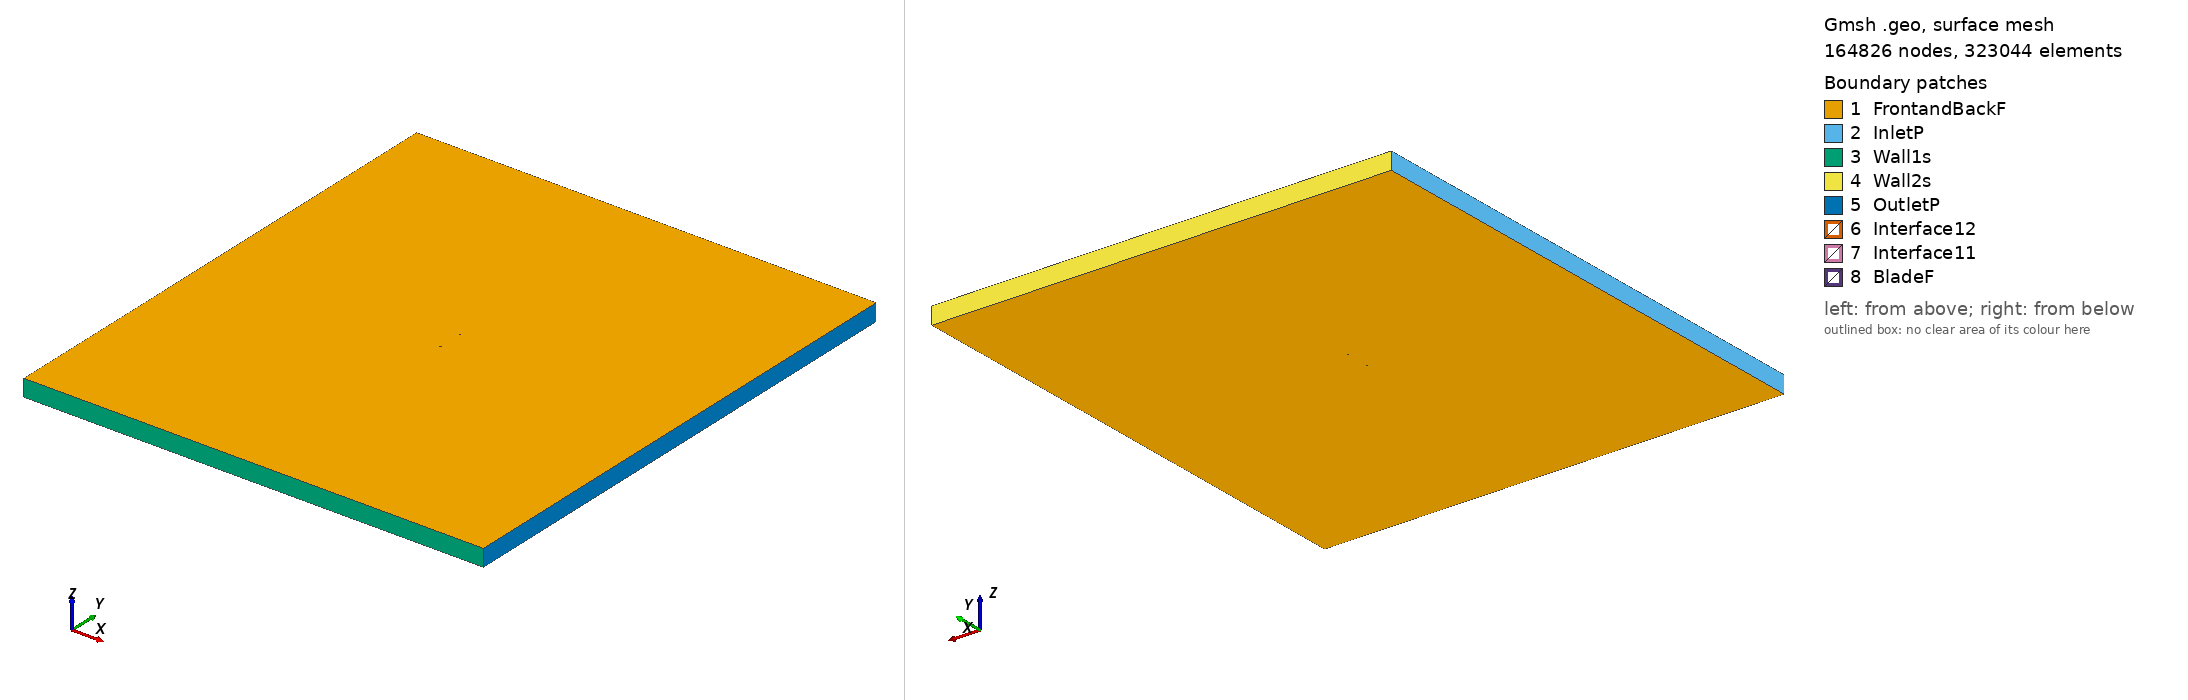

Gmsh geometry script, surface-meshed: 164826 nodes, 323044 surface elements. Boundary patches (legend numbers): 1 FrontandBackF, 2 InletP, 3 Wall1s, 4 Wall2s, 5 OutletP, 6 Interface12, 7 Interface11, 8 BladeF. Left view from above one corner, right view from below the opposite corner. Legend entries are the model's physical surfaces. The drawing asked Gmsh for element sizes between 1% and 20% of the model's largest extent; the script's own settings can give other sizes.

=== usnps4_tsr_3.05_aoa_-4.8965.geo (drawn) ===
SetFactory("OpenCASCADE");

Point(1) = {0.074678, 0.741466, 0, 1.0};
Point(2) = {0.074297, 0.741600, 0, 1.0};
Point(3) = {0.073235, 0.741969, 0, 1.0};
Point(4) = {0.071636, 0.742486, 0, 1.0};
Point(5) = {0.069568, 0.743095, 0, 1.0};
Point(6) = {0.067020, 0.743769, 0, 1.0};
Point(7) = {0.063978, 0.744485, 0, 1.0};
Point(8) = {0.060469, 0.745213, 0, 1.0};
Point(9) = {0.056534, 0.745929, 0, 1.0};
Point(10) = {0.052212, 0.746617, 0, 1.0};
Point(11) = {0.047548, 0.747261, 0, 1.0};
Point(12) = {0.042588, 0.747853, 0, 1.0};
Point(13) = {0.037376, 0.748387, 0, 1.0};
Point(14) = {0.031957, 0.748853, 0, 1.0};
Point(15) = {0.026377, 0.749246, 0, 1.0};
Point(16) = {0.020681, 0.749562, 0, 1.0};
Point(17) = {0.014916, 0.749795, 0, 1.0};
Point(18) = {0.009121, 0.749942, 0, 1.0};
Point(19) = {0.003338, 0.750000, 0, 1.0};
Point(20) = {-0.002431, 0.749968, 0, 1.0};
Point(21) = {-0.008186, 0.749843, 0, 1.0};
Point(22) = {-0.013884, 0.749622, 0, 1.0};
Point(23) = {-0.019504, 0.749303, 0, 1.0};
Point(24) = {-0.025012, 0.748882, 0, 1.0};
Point(25) = {-0.030380, 0.748356, 0, 1.0};
Point(26) = {-0.035578, 0.747718, 0, 1.0};
Point(27) = {-0.040571, 0.746961, 0, 1.0};
Point(28) = {-0.045330, 0.746077, 0, 1.0};
Point(29) = {-0.049826, 0.745056, 0, 1.0};
Point(30) = {-0.054026, 0.743888, 0, 1.0};
Point(31) = {-0.057900, 0.742563, 0, 1.0};
Point(32) = {-0.061421, 0.741072, 0, 1.0};
Point(33) = {-0.064562, 0.739416, 0, 1.0};
Point(34) = {-0.067309, 0.737613, 0, 1.0};
Point(35) = {-0.069642, 0.735731, 0, 1.0};
Point(36) = {-0.071556, 0.733851, 0, 1.0};
Point(37) = {-0.073050, 0.732049, 0, 1.0};
Point(38) = {-0.074098, 0.730395, 0, 1.0};
Point(39) = {-0.074652, 0.728963, 0, 1.0};
Point(40) = {-0.074726, 0.728104, 0, 1.0};
Point(41) = {-0.074520, 0.727419, 0, 1.0};
Point(42) = {-0.073786, 0.726757, 0, 1.0};
Point(43) = {-0.072566, 0.726401, 0, 1.0};
Point(44) = {-0.070909, 0.726307, 0, 1.0};
Point(45) = {-0.068844, 0.726415, 0, 1.0};
Point(46) = {-0.066371, 0.726665, 0, 1.0};
Point(47) = {-0.063499, 0.727004, 0, 1.0};
Point(48) = {-0.060248, 0.727384, 0, 1.0};
Point(49) = {-0.056635, 0.727787, 0, 1.0};
Point(50) = {-0.052683, 0.728207, 0, 1.0};
Point(51) = {-0.048420, 0.728642, 0, 1.0};
Point(52) = {-0.043875, 0.729092, 0, 1.0};
Point(53) = {-0.039080, 0.729557, 0, 1.0};
Point(54) = {-0.034063, 0.730036, 0, 1.0};
Point(55) = {-0.028852, 0.730529, 0, 1.0};
Point(56) = {-0.023483, 0.731035, 0, 1.0};
Point(57) = {-0.017983, 0.731553, 0, 1.0};
Point(58) = {-0.012381, 0.732080, 0, 1.0};
Point(59) = {-0.006711, 0.732615, 0, 1.0};
Point(60) = {-0.000991, 0.733155, 0, 1.0};
Point(61) = {0.004735, 0.733696, 0, 1.0};
Point(62) = {0.010466, 0.734239, 0, 1.0};
Point(63) = {0.016203, 0.734783, 0, 1.0};
Point(64) = {0.021901, 0.735323, 0, 1.0};
Point(65) = {0.027524, 0.735856, 0, 1.0};
Point(66) = {0.033025, 0.736377, 0, 1.0};
Point(67) = {0.038361, 0.736882, 0, 1.0};
Point(68) = {0.043487, 0.737367, 0, 1.0};
Point(69) = {0.048357, 0.737826, 0, 1.0};
Point(70) = {0.052928, 0.738257, 0, 1.0};
Point(71) = {0.057157, 0.738655, 0, 1.0};
Point(72) = {0.061000, 0.739016, 0, 1.0};
Point(73) = {0.064419, 0.739337, 0, 1.0};
Point(74) = {0.067376, 0.739613, 0, 1.0};
Point(75) = {0.069846, 0.739844, 0, 1.0};
Point(76) = {0.071846, 0.740032, 0, 1.0};
Point(77) = {0.073389, 0.740176, 0, 1.0};
Point(78) = {0.074410, 0.740272, 0, 1.0};
Point(79) = {0.074778, 0.740307, 0, 1.0};
Point(80) = {-0.074678, -0.741466, 0, 1.0};
Point(81) = {-0.074297, -0.741600, 0, 1.0};
Point(82) = {-0.073235, -0.741969, 0, 1.0};
Point(83) = {-0.071636, -0.742486, 0, 1.0};
Point(84) = {-0.069568, -0.743095, 0, 1.0};
Point(85) = {-0.067020, -0.743769, 0, 1.0};
Point(86) = {-0.063978, -0.744485, 0, 1.0};
Point(87) = {-0.060469, -0.745213, 0, 1.0};
Point(88) = {-0.056534, -0.745929, 0, 1.0};
Point(89) = {-0.052212, -0.746617, 0, 1.0};
Point(90) = {-0.047548, -0.747261, 0, 1.0};
Point(91) = {-0.042588, -0.747853, 0, 1.0};
Point(92) = {-0.037376, -0.748387, 0, 1.0};
Point(93) = {-0.031957, -0.748853, 0, 1.0};
Point(94) = {-0.026377, -0.749246, 0, 1.0};
Point(95) = {-0.020681, -0.749562, 0, 1.0};
Point(96) = {-0.014916, -0.749795, 0, 1.0};
Point(97) = {-0.009121, -0.749942, 0, 1.0};
Point(98) = {-0.003338, -0.750000, 0, 1.0};
Point(99) = {0.002431, -0.749968, 0, 1.0};
Point(100) = {0.008186, -0.749843, 0, 1.0};
Point(101) = {0.013884, -0.749622, 0, 1.0};
Point(102) = {0.019504, -0.749303, 0, 1.0};
Point(103) = {0.025012, -0.748882, 0, 1.0};
Point(104) = {0.030380, -0.748356, 0, 1.0};
Point(105) = {0.035578, -0.747718, 0, 1.0};
Point(106) = {0.040571, -0.746961, 0, 1.0};
Point(107) = {0.045330, -0.746077, 0, 1.0};
Point(108) = {0.049826, -0.745056, 0, 1.0};
Point(109) = {0.054026, -0.743888, 0, 1.0};
Point(110) = {0.057900, -0.742563, 0, 1.0};
Point(111) = {0.061421, -0.741072, 0, 1.0};
Point(112) = {0.064562, -0.739416, 0, 1.0};
Point(113) = {0.067309, -0.737613, 0, 1.0};
Point(114) = {0.069642, -0.735731, 0, 1.0};
Point(115) = {0.071556, -0.733851, 0, 1.0};
Point(116) = {0.073050, -0.732049, 0, 1.0};
Point(117) = {0.074098, -0.730395, 0, 1.0};
Point(118) = {0.074652, -0.728963, 0, 1.0};
Point(119) = {0.074726, -0.728104, 0, 1.0};
Point(120) = {0.074520, -0.727419, 0, 1.0};
Point(121) = {0.073786, -0.726757, 0, 1.0};
Point(122) = {0.072566, -0.726401, 0, 1.0};
Point(123) = {0.070909, -0.726307, 0, 1.0};
Point(124) = {0.068844, -0.726415, 0, 1.0};
Point(125) = {0.066371, -0.726665, 0, 1.0};
Point(126) = {0.063499, -0.727004, 0, 1.0};
Point(127) = {0.060248, -0.727384, 0, 1.0};
Point(128) = {0.056635, -0.727787, 0, 1.0};
Point(129) = {0.052683, -0.728207, 0, 1.0};
Point(130) = {0.048420, -0.728642, 0, 1.0};
Point(131) = {0.043875, -0.729092, 0, 1.0};
Point(132) = {0.039080, -0.729557, 0, 1.0};
Point(133) = {0.034063, -0.730036, 0, 1.0};
Point(134) = {0.028852, -0.730529, 0, 1.0};
Point(135) = {0.023483, -0.731035, 0, 1.0};
Point(136) = {0.017983, -0.731553, 0, 1.0};
Point(137) = {0.012381, -0.732080, 0, 1.0};
Point(138) = {0.006711, -0.732615, 0, 1.0};
Point(139) = {0.000991, -0.733155, 0, 1.0};
Point(140) = {-0.004735, -0.733696, 0, 1.0};
Point(141) = {-0.010466, -0.734239, 0, 1.0};
Point(142) = {-0.016203, -0.734783, 0, 1.0};
Point(143) = {-0.021901, -0.735323, 0, 1.0};
Point(144) = {-0.027524, -0.735856, 0, 1.0};
Point(145) = {-0.033025, -0.736377, 0, 1.0};
Point(146) = {-0.038361, -0.736882, 0, 1.0};
Point(147) = {-0.043487, -0.737367, 0, 1.0};
Point(148) = {-0.048357, -0.737826, 0, 1.0};
Point(149) = {-0.052928, -0.738257, 0, 1.0};
Point(150) = {-0.057157, -0.738655, 0, 1.0};
Point(151) = {-0.061000, -0.739016, 0, 1.0};
Point(152) = {-0.064419, -0.739337, 0, 1.0};
Point(153) = {-0.067376, -0.739613, 0, 1.0};
Point(154) = {-0.069846, -0.739844, 0, 1.0};
Point(155) = {-0.071846, -0.740032, 0, 1.0};
Point(156) = {-0.073389, -0.740176, 0, 1.0};
Point(157) = {-0.074410, -0.740272, 0, 1.0};
Point(158) = {-0.074778, -0.740307, 0, 1.0};

// Lines: first blade (splines 1-4)
Spline(1) = {1:26};
Spline(2) = {26:54};
Spline(3) = {54:79};
Spline(4) = {79,1};

// Lines: second blade (splines 5-8)
Spline(5) = {80:105};
Spline(6) = {105:133};
Spline(7) = {133:158};
Spline(8) = {158,80};

// Outer domain (points 20001-4 and lines)
Point(159) = {-13.50000000, -15.00000000, 0, 1.0};
Point(160) = {-13.50000000, 15.00000000, 0, 1.0};
Point(161) = {13.50000000, 15.00000000, 0, 1.0};
Point(162) = {13.50000000, -15.00000000, 0, 1.0};
Line(11) = {159, 160};
Line(12) = {160, 161};
Line(13) = {161, 162};
Line(14) = {159, 162};

// Interface (between moving and stationary domain) (circles)
Circle(9) = {0, 0, 0, 0.80000000, 0, 2*Pi};
Circle(10) = {0, 0, 0, 0.80000000, 0, 2*Pi};

// Loops collect Lines/Splines/etc (blade1, blade2, domain, first circle)
Line Loop(1) = {1:4};
Line Loop(2) = {5:8};
Line Loop(3) = {11,12,13,-14};
Line Loop(4) = {9};

// BooleanDifference cuts out the circle/interface from the domain
Plane Surface(1) = {3};
Plane Surface(2) = {4};
BooleanDifference{ Surface{1}; Delete;}{ Surface{2}; Delete;}

// This one cuts out the blades from the inner circle/interface
Line Loop(6) = {10};
Plane Surface(5) = {6};
Plane Surface(6) = {1};
Plane Surface(7) = {2};
BooleanDifference{ Surface{5}; Delete;}{ Surface{6,7}; Delete;}

// extrude to 3rd dimension
Extrude {0, 0, 1} {Surface{1}; Surface{5}; Layers{1}; Recombine;}

// Physical Surfaces are the named boundaries (patches)
Physical Surface("Interface11") = {12};
Physical Surface("Interface12") = {10};

// sides of domain
Physical Surface("InletP") = {6};
Physical Surface("OutletP") = {9};

// top and bottom of domain
Physical Surface("Wall1s") = {7};
Physical Surface("Wall2s") = {8};

// Check FrontandBackF by ensuring there is nothing in the 3rd dimension
Physical Surface("FrontandBackF") = {1,11,5,21};
Physical Surface("BladeF") = {13:20};
Physical Volume("Turbine") = {2};
Physical Volume("Farfield") = {1};

// settings for airfoil boundary layer
Field[1] = BoundaryLayer;
Field[1].EdgesList = {1:8};
Field[1].hwall_n = 1e-3;
Field[1].thickness = 1.5e-2;
Field[1].ratio = 1.05;
Field[1].Quads = 1;
BoundaryLayer Field = 1;

// control points for mesh (blade and interface)
// floor((arc length / 1.5mm)/ 6) -> Transfinite Line
Transfinite Line {1,2,3,5,6,7} = 34 Using Progression 1;
Transfinite Line {4,8} = 1 Using Progression 1;
Transfinite Line {9, 15} = 800 Using Progression 1;

// For more information on gmsh syntax, visit http://gmsh.info/doc/texinfo/gmsh.html
